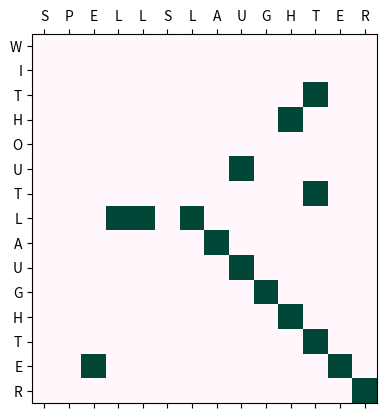

Write the Python code that produced this figure.
import numpy as np
import matplotlib.pyplot as plt


def twod(input1, input2):
    x = len(input1)
    y = len(input2)

    in1 = np.char.array(list(input1))
    mtx1 = np.tile(in1,(y, 1))
    
    in2 = np.char.array(list(input2))
    mtx2 = np.tile(in2,(x, 1))
    mtx2 = np.rot90(mtx2, 3)

    compare = np.ones((y, x))
    compare = compare* (mtx1 == mtx2)    

    fig, ax = plt.subplots()    
    ax.matshow(compare, cmap=plt.cm.PuBuGn)
    plt.xticks(np.arange(0, x), input1)
    plt.yticks(np.arange(0, y), input2)
    plt.show()

    
if __name__ == "__main__":
    twod("SPELLSLAUGHTER", "WITHOUTLAUGHTER")
